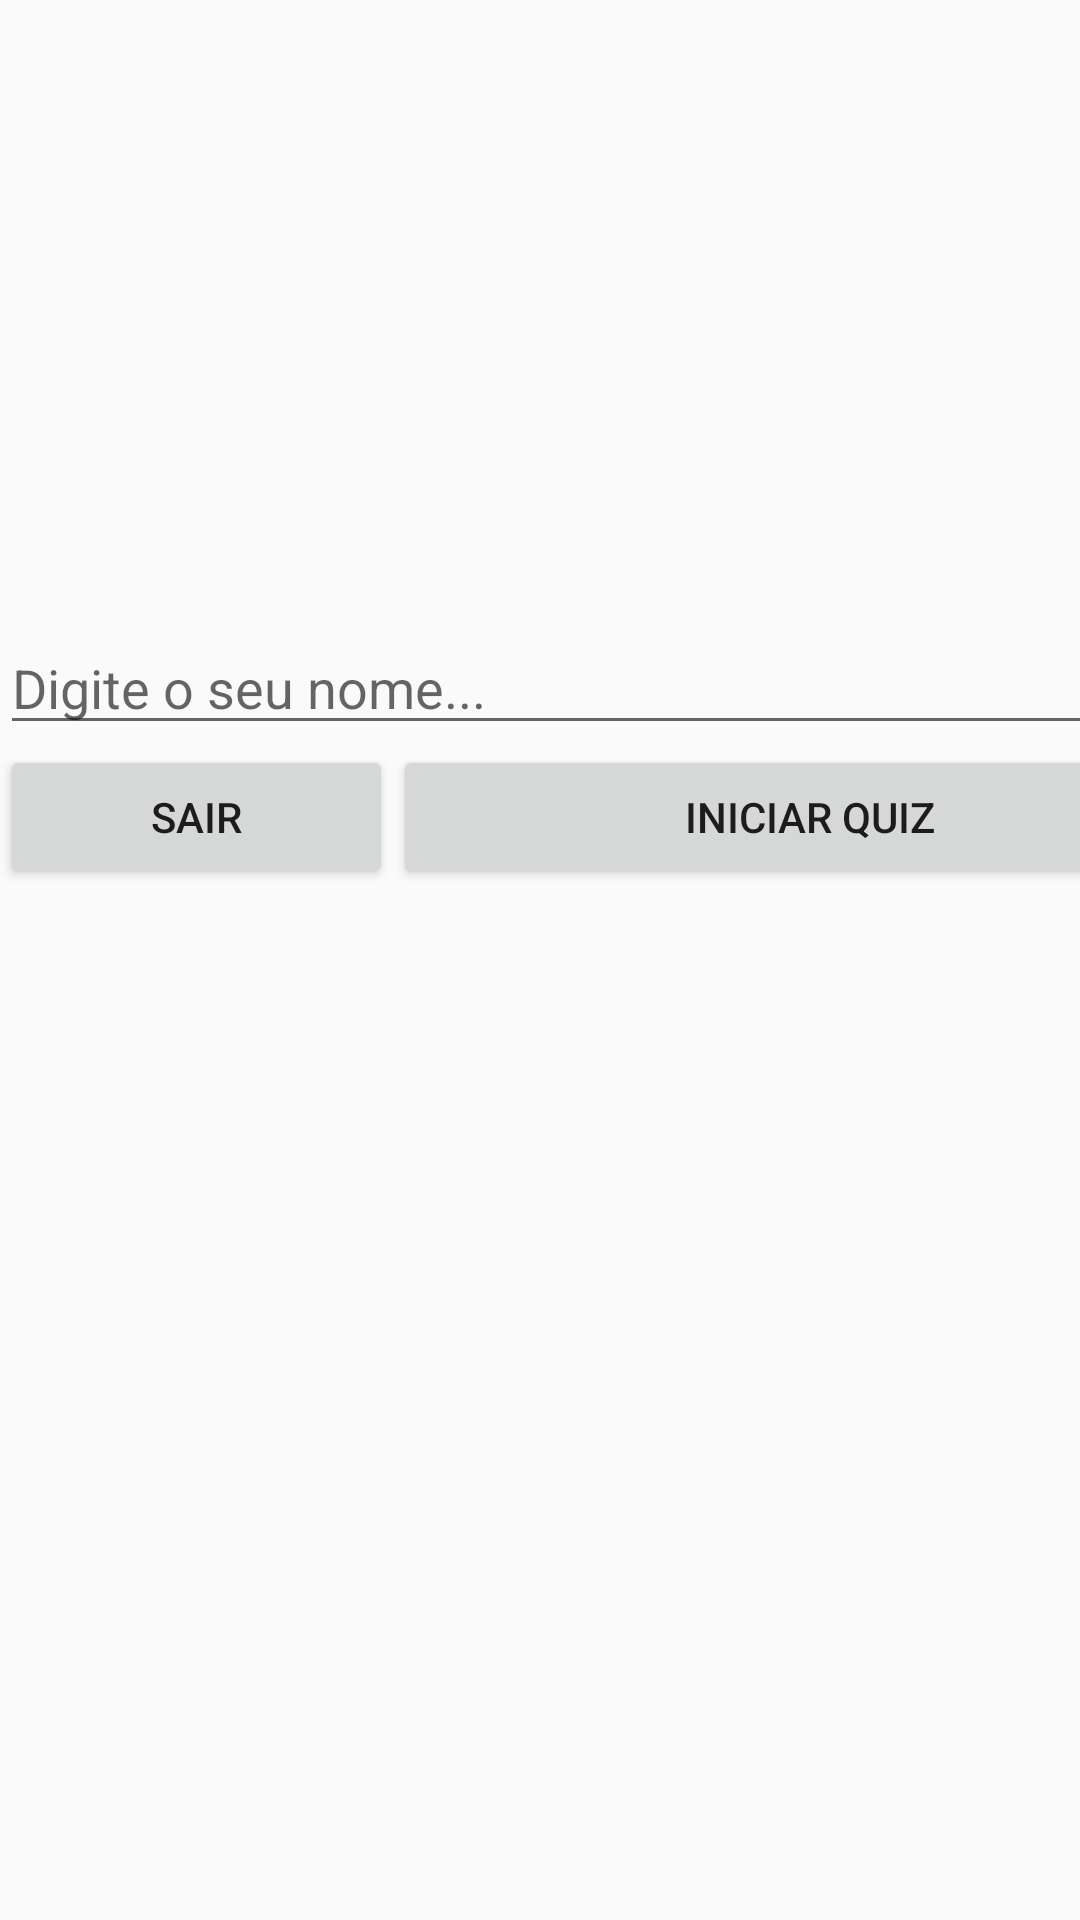

Here is an Android app screen rendered from its layout file. Give the layout XML and the strings, colors and styles it references.
<!-- AndroidManifest.xml: application theme Theme.Bandeiras -->
<!-- res/layout/activity_inicio.xml -->
<?xml version="1.0" encoding="utf-8"?>
<android.support.constraint.ConstraintLayout xmlns:android="http://schemas.android.com/apk/res/android"
    xmlns:app="http://schemas.android.com/apk/res-auto"
    xmlns:tools="http://schemas.android.com/tools"
    android:layout_width="match_parent"
    android:layout_height="match_parent"
    tools:context=".Inicio">

    <LinearLayout
        android:layout_width="409dp"
        android:layout_height="729dp"
        android:orientation="vertical"
        tools:layout_editor_absoluteX="1dp"
        tools:layout_editor_absoluteY="1dp">

        <ImageView
            android:id="@+id/imageView"
            android:layout_width="match_parent"
            android:layout_height="207dp"
            tools:srcCompat="@tools:sample/backgrounds/scenic" />

        <EditText
            android:id="@+id/edtNome"
            android:layout_width="match_parent"
            android:layout_height="wrap_content"
            android:ems="10"
            android:hint="Digite o seu nome..."
            android:inputType="text" />

        <LinearLayout
            android:layout_width="match_parent"
            android:layout_height="match_parent"
            android:orientation="horizontal">

            <Button
                android:id="@+id/btnSair"
                android:layout_width="131dp"
                android:layout_height="wrap_content"
                android:text="Sair" />

            <Button
                android:id="@+id/btnIniciar"
                android:layout_width="match_parent"
                android:layout_height="wrap_content"
                android:enabled="true"
                android:text="Iniciar Quiz" />
        </LinearLayout>
    </LinearLayout>
</android.support.constraint.ConstraintLayout>
<!-- resources referenced by this layout -->
<resources>
  <style name="Theme.Bandeiras" parent="Theme.AppCompat.Light.DarkActionBar">
          
          <item name="colorPrimary">@color/purple_500</item>
          <item name="colorPrimaryDark">@color/purple_700</item>
          <item name="colorAccent">@color/teal_200</item>
          
      </style>
  <!-- not gathered from this repository: default colours our renderer supplied (Android Studio template values) -->
  <color name="purple_500">#FF6200EE</color>
  <color name="purple_700">#FF3700B3</color>
  <color name="teal_200">#FF03DAC5</color>
</resources>
